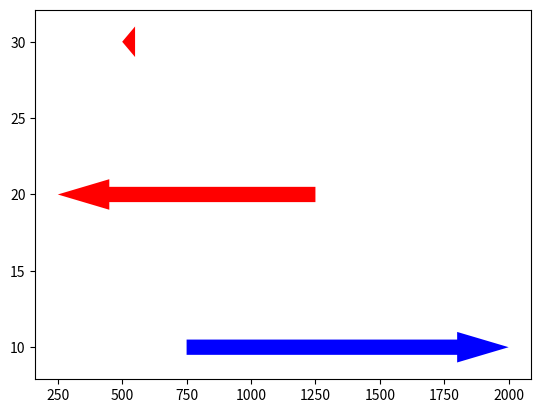

Python code for this plot:
# =============================================================================
# This file is part of MSPloter
# 
# BSD 3-Clause License
# 
# Copyright (c) 2022, Ivan Munoz Gutierrez
# 
# A full description of the license is given in the LICENSE file at:
# https://github.com/ivanmugu/MSPlotter
# =============================================================================

"""Class for plotting arrows horizontally.

It can be used to reprent genes.

TODO: Make a graphical represention of the meaning of the x and y values for 
      plotting the arrows. Provide and extra document with the graphical
      representation.
"""

import matplotlib.pyplot as plt
import numpy as np

class Arrow:
    """Make coordinates to represent an arrow horizontally.

    Attributes
    ----------
    x1 : int
        Start postion in the x-axis.
    x2 : int
        End position in the x-axis.
    y : int
        Position in the y-axis.
    ratio_tail_head_width : float
        Ration between tail's width and arrow's head width (default: 0.5).
    head_width : int
        Head width. It is de distance the y-axis between the two vertexes of
        the triangle that makes the head.
    head_height : int
        Head height. It is the distance in the x-axis between the base and the
        vertex of the triangle that makes the head.
    """
    def __init__(
        self, x1, x2, y, ratio_tail_head_width=0.5, head_width=2,
        head_height=200,
    ):
        self.x1 = x1
        self.x2 = x2
        self.y = y
        self.ratio_tail_head_width = ratio_tail_head_width
        self.tail_width = head_width * ratio_tail_head_width
        self.head_width = head_width
        self.head_height = head_height
        self.head_shoulder = (head_width - self.tail_width) / 2

    def coordinates_arrow_forward(self):
        """Get forward arrow shape coordinates horizontally."""
        height = self.x2 - self.x1
        # If total height is smaller or equal to the arrow's head hight plot
        # only head
        if height <= self.head_height:
            x_1 = self.x1
            x_2 = self.x1
            x_3 = self.x2
            x_4 = self.x1
            x_5 = self.x1
            y_1 = self.y
            y_2 = self.y + (self.head_width * 0.5)
            y_3 = self.y
            y_4 = self.y - (self.head_width * 0.5)
            y_5 = self.y
            x_values = np.array([x_1, x_2, x_3, x_4, x_5])
            y_values = np.array([y_1, y_2, y_3, y_4, y_5])
            return (x_values, y_values)
        # Tail x-values
        x_1 = self.x1
        x_2 = self.x1
        # Head x-values
        x_3 = self.x2 - self.head_height
        x_4 = self.x2 - self.head_height
        x_5 = self.x2
        x_6 = self.x2 - self.head_height
        x_7 = self.x2 - self.head_height
        # Tail x-values
        x_8 = self.x1
        x_9 = self.x1
        # Tail y-values
        y_1 = self.y
        y_2 = self.y + (self.tail_width * 0.5)
        # Head y-values
        y_3 = self.y + (self.tail_width * 0.5)
        y_4 = self.y + (self.tail_width * 0.5) + self.head_shoulder
        y_5 = self.y
        y_6 = self.y - (self.tail_width * 0.5) - self.head_shoulder
        y_7 = self.y - (self.tail_width * 0.5)
        # Tail y-values
        y_8 = self.y - (self.tail_width * 0.5)
        y_9 = self.y
        # make datapoints for plotting
        x_values = np.array(
            [x_1, x_2, x_3, x_4, x_5, x_6, x_7, x_8, x_9]
        )
        y_values = np.array(
            [y_1, y_2, y_3, y_4, y_5, y_6, y_7, y_8, y_9]
        )
        return (x_values, y_values)

    def coordinates_arrow_reverse(self):
        """Get reverse arrow shape coordinates horizontally."""
        height = self.x1 - self.x2
        # If total height is smaller or equal to the arrow's head hight plot
        # only head
        if height <= self.head_height:
            x_1 = self.x1
            x_2 = self.x1
            x_3 = self.x2
            x_4 = self.x1
            x_5 = self.x1
            y_1 = self.y
            y_2 = self.y - (self.head_width * 0.5)
            y_3 = self.y
            y_4 = self.y + (self.head_width * 0.5)
            y_5 = self.y
            x_values = np.array([x_1, x_2, x_3, x_4, x_5])
            y_values = np.array([y_1, y_2, y_3, y_4, y_5])
            return (x_values, y_values)
        # Tail x-values
        x_1 = self.x1
        x_2 = self.x1
        # Head x-values
        x_3 = self.x2 + self.head_height
        x_4 = self.x2 + self.head_height 
        x_5 = self.x2
        x_6 = self.x2 + self.head_height
        x_7 = self.x2 + self.head_height
        # Tail x-values
        x_8 = self.x1
        x_9 = self.x1
        # Tail y-values
        y_1 = self.y
        y_2 = self.y - (self.tail_width * 0.5)
        # Head y-values
        y_3 = self.y - (self.tail_width * 0.5)
        y_4 = self.y - (self.tail_width * 0.5) - self.head_shoulder
        y_5 = self.y
        y_6 = self.y + (self.tail_width * 0.5) + self.head_shoulder
        y_7 = self.y + (self.tail_width * 0.5)
        # Tail y-values
        y_8 = self.y + (self.tail_width * 0.5)
        y_9 = self.y
        # make datapoints for plotting
        x_values = np.array(
            [x_1, x_2, x_3, x_4, x_5, x_6, x_7, x_8, x_9]
        )
        y_values = np.array(
            [y_1, y_2, y_3, y_4, y_5, y_6, y_7, y_8, y_9]
        )
        return (x_values, y_values)

    def get_coordinates(self):
        if self.x1 < self.x2:
            return self.coordinates_arrow_forward()
        else:
            return self.coordinates_arrow_reverse()

if __name__ == "__main__":
    ####################
    # Example of usage #
    ####################

    # Make arrow
    arrow1 = Arrow(x1=750, x2=2000, y=10)
    x_values, y_values = arrow1.get_coordinates()
    plt.fill(x_values, y_values, 'b')

    arrow2 = Arrow(x1=1250, x2=250, y=20)
    x_values, y_values = arrow2.get_coordinates()
    plt.fill(x_values, y_values, 'r')

    arrow3 = Arrow(x1=550, x2=500, y=30)
    x_values, y_values = arrow3.get_coordinates()
    plt.fill(x_values, y_values, 'r')

    plt.show()